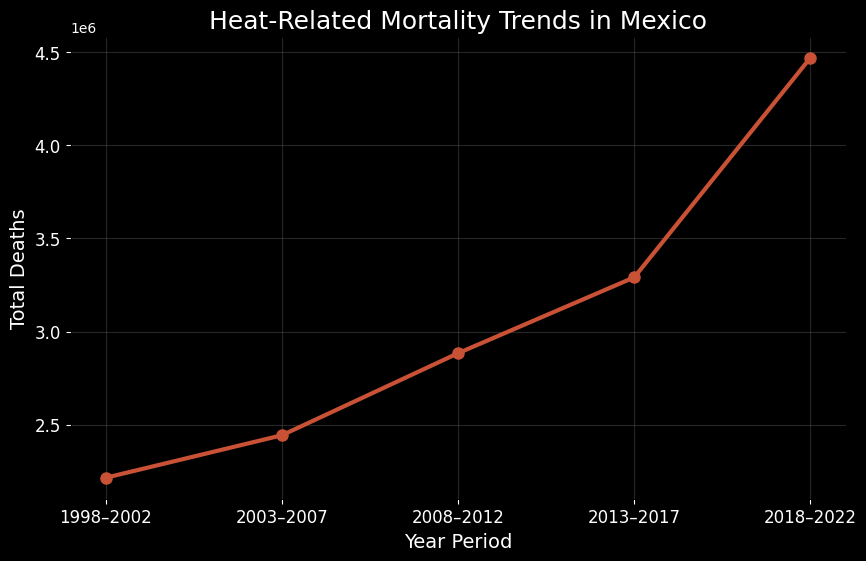

This figure's Python source:
import matplotlib.pyplot as plt
from matplotlib import font_manager

# Use IBM Plex Sans (must be installed on system)
plt.rcParams['font.family'] = 'IBM Plex Sans'

# Data
years = ["1998–2002", "2003–2007", "2008–2012", "2013–2017", "2018–2022"]
deaths = [2214743, 2442976, 2883684, 3290952, 4470363]

# Styling
plt.style.use("default")
fig, ax = plt.subplots(figsize=(10,6))
fig.patch.set_facecolor("black")
ax.set_facecolor("black")

# Plot (updated color)
ax.plot(years, deaths, color="#C95136", marker="o", markersize=8, linewidth=3)

# Labels
ax.set_title("Heat-Related Mortality Trends in Mexico", fontsize=18, color="white")
ax.set_ylabel("Total Deaths", fontsize=14, color="white")
ax.set_xlabel("Year Period", fontsize=14, color="white")

# Tick styling
ax.tick_params(colors="white", labelsize=12)

# Grid
ax.grid(color="gray", alpha=0.3)

# Save
plt.savefig("heat_mortality_mexico_trend.png", dpi=300, facecolor="black")

plt.show()
